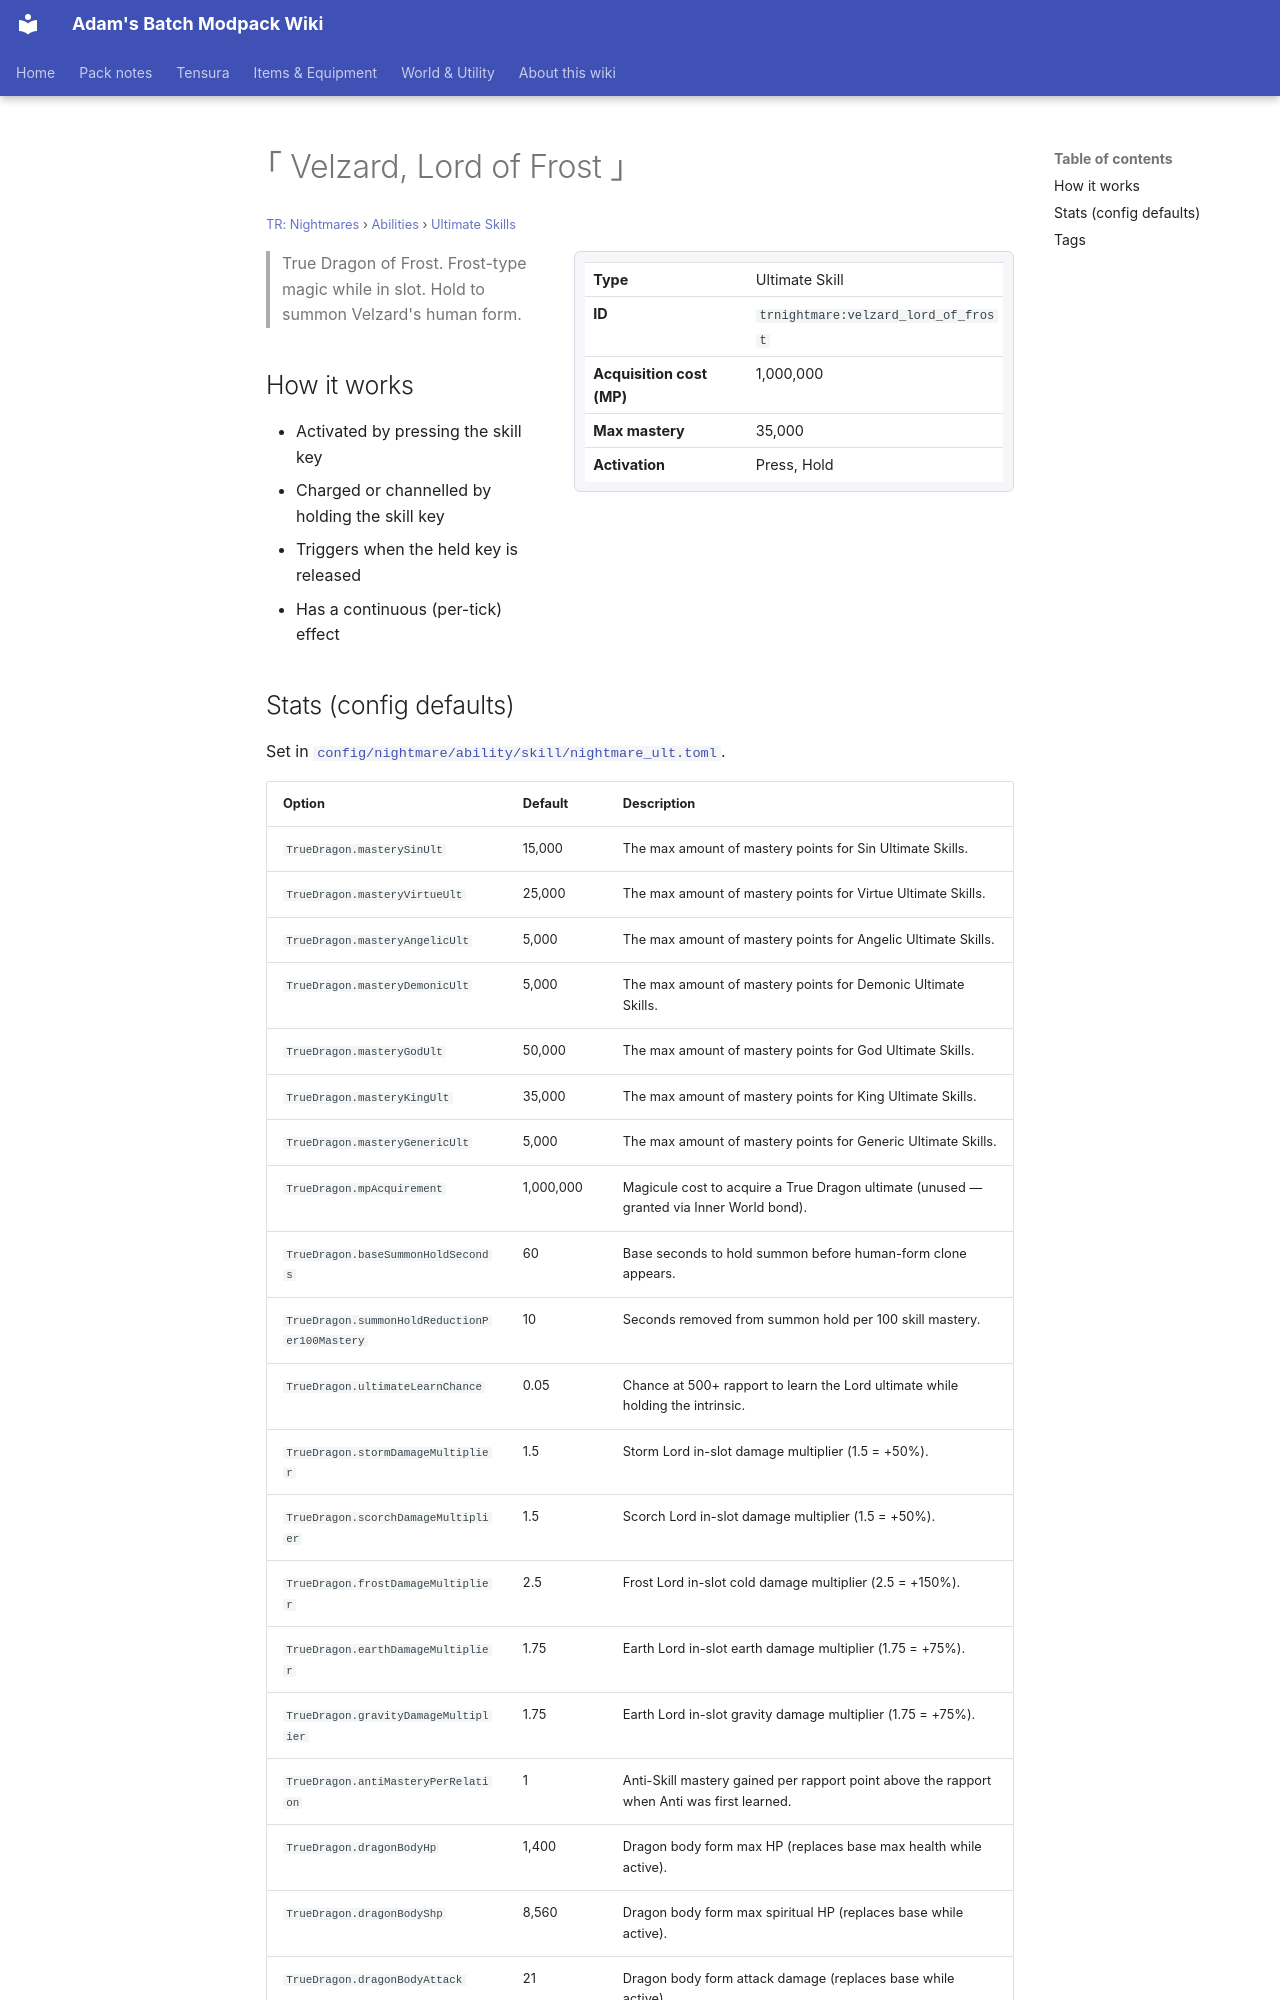

repository: Proteus-Nell/Adams-Batch-MC-Modpack-Wiki · page: tr-nightmares/abilities/ultimate-skills/velzard-lord-of-frost/index.html · generator: mkdocs

# ｢ Velzard, Lord of Frost ｣

<small>[TR: Nightmares](../../index.md) &rsaquo; [Abilities](../index.md) &rsaquo; [Ultimate Skills](index.md)</small>

<div class="infobox" markdown>

| | |
|---|---|
| **Type** | Ultimate Skill |
| **ID** | `trnightmare:velzard_lord_of_frost` |
| **Acquisition cost (MP)** | 1,000,000 |
| **Max mastery** | 35,000 |
| **Activation** | Press, Hold |

</div>

> True Dragon of Frost. Frost-type magic while in slot. Hold to summon Velzard's human form.

## How it works

- Activated by pressing the skill key
- Charged or channelled by holding the skill key
- Triggers when the held key is released
- Has a continuous (per-tick) effect
